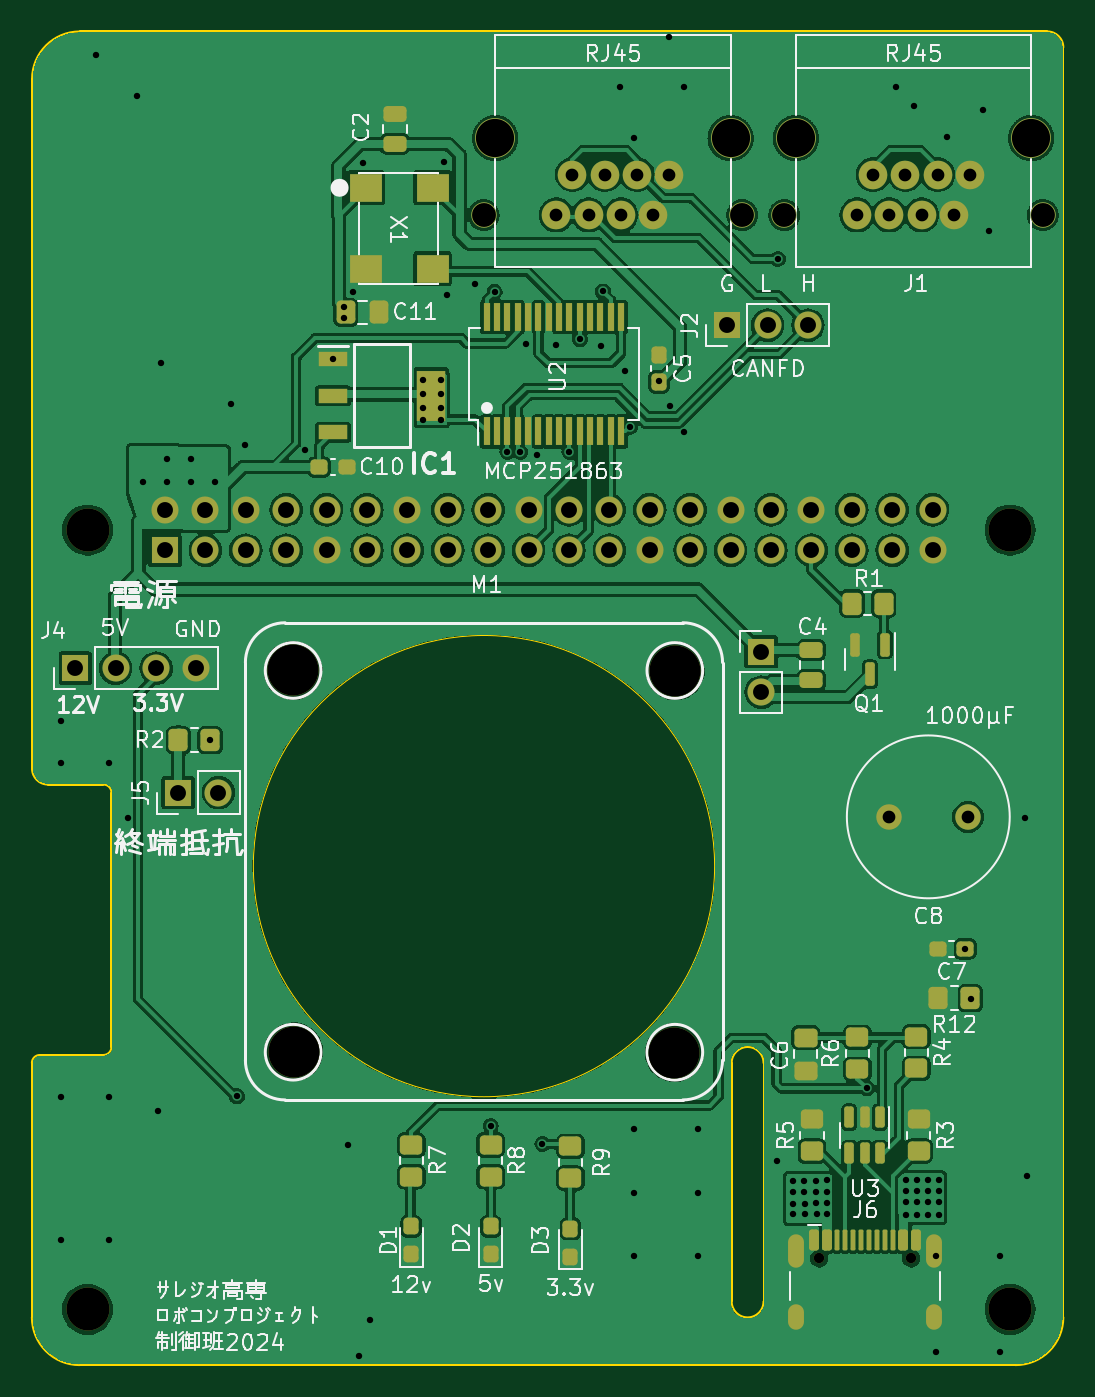
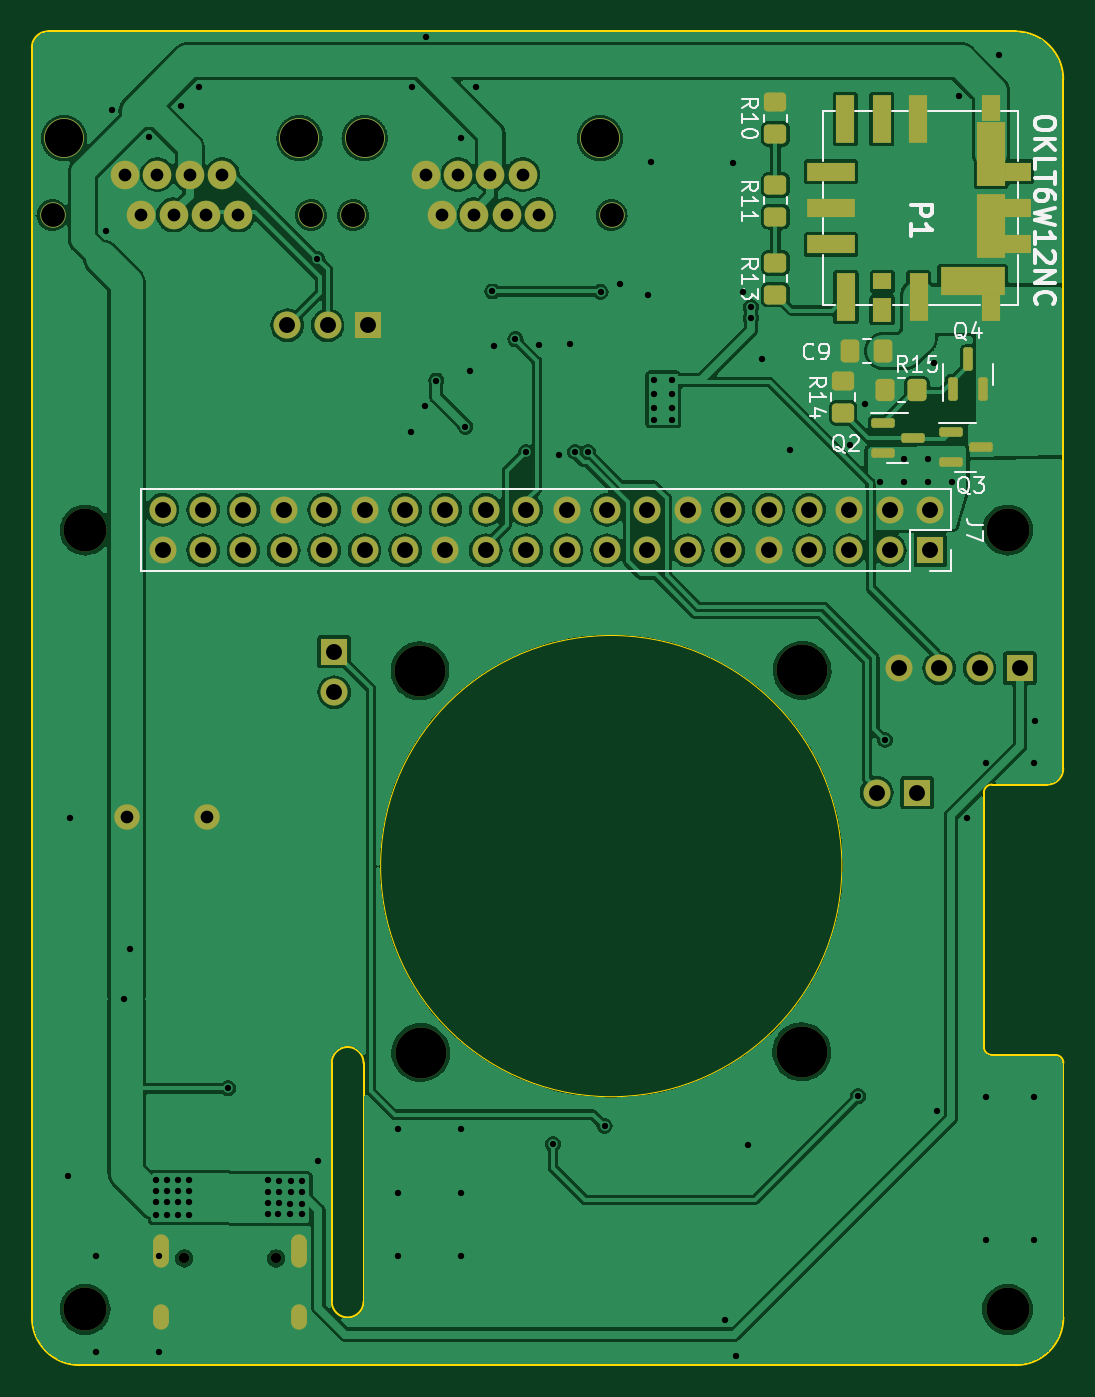
Circuit board: 11 layer files. Board 64.8 x 83.8 mm.
- bottom_copper: mainboard-B_Cu.gbl (227819 bytes)
- bottom_mask: mainboard-B_Mask.gbs (5854 bytes)
- paste: mainboard-B_Paste.gbp (2997 bytes)
- bottom_silk: mainboard-B_Silkscreen.gbo (27536 bytes)
- outline: mainboard-Edge_Cuts.gm1 (2061 bytes)
- top_copper: mainboard-F_Cu.gtl (296197 bytes)
- top_mask: mainboard-F_Mask.gts (8610 bytes)
- paste: mainboard-F_Paste.gtp (5735 bytes)
- top_silk: mainboard-F_Silkscreen.gto (96511 bytes)
- drill: mainboard-NPTH.drl (918 bytes)
- drill: mainboard-PTH.drl (3758 bytes)

=== bottom_copper: mainboard-B_Cu.gbl (227819 bytes, source omitted) ===
=== bottom_mask: mainboard-B_Mask.gbs (5854 bytes, source omitted) ===
=== paste: mainboard-B_Paste.gbp (2997 bytes, source withheld) ===
=== bottom_silk: mainboard-B_Silkscreen.gbo (27536 bytes, source omitted) ===
=== outline: mainboard-Edge_Cuts.gm1 ===
G04 #@! TF.GenerationSoftware,KiCad,Pcbnew,7.0.8*
G04 #@! TF.CreationDate,2024-05-04T13:28:34+09:00*
G04 #@! TF.ProjectId,mainboard,6d61696e-626f-4617-9264-2e6b69636164,rev?*
G04 #@! TF.SameCoordinates,Original*
G04 #@! TF.FileFunction,Profile,NP*
%FSLAX46Y46*%
G04 Gerber Fmt 4.6, Leading zero omitted, Abs format (unit mm)*
G04 Created by KiCad (PCBNEW 7.0.8) date 2024-05-04 13:28:34*
%MOMM*%
%LPD*%
G01*
G04 APERTURE LIST*
G04 #@! TA.AperFunction,Profile*
%ADD10C,0.100000*%
G04 #@! TD*
G04 #@! TA.AperFunction,Profile*
%ADD11C,0.050000*%
G04 #@! TD*
G04 APERTURE END LIST*
D10*
X108150000Y-134850000D02*
X108150000Y-150850000D01*
X113150000Y-117850000D02*
X113150000Y-133850000D01*
X170000000Y-153850000D02*
X111150000Y-153850000D01*
X152150000Y-149850000D02*
G75*
G03*
X154150000Y-149850000I1000000J0D01*
G01*
X154150000Y-134850000D02*
G75*
G03*
X152150000Y-134850000I-1000000J0D01*
G01*
X109160000Y-117350000D02*
X112650000Y-117350000D01*
X108160000Y-116350000D02*
G75*
G03*
X109160000Y-117350000I1000000J0D01*
G01*
D11*
X151074940Y-122476860D02*
G75*
G03*
X151074940Y-122476860I-14500000J0D01*
G01*
D10*
X113150000Y-117850000D02*
G75*
G03*
X112650000Y-117350000I-500000J0D01*
G01*
X108150000Y-150850000D02*
G75*
G03*
X111150000Y-153850000I3000000J0D01*
G01*
X173000000Y-71000000D02*
G75*
G03*
X172000000Y-70000000I-1000000J0D01*
G01*
X154150000Y-134850000D02*
X154150000Y-149850000D01*
X112650000Y-134350000D02*
G75*
G03*
X113150000Y-133850000I0J500000D01*
G01*
X111160000Y-70000000D02*
G75*
G03*
X108160000Y-73000000I0J-3000000D01*
G01*
X173000000Y-150850000D02*
X173000000Y-71000000D01*
X170000000Y-153850000D02*
G75*
G03*
X173000000Y-150850000I0J3000000D01*
G01*
X108160000Y-116350000D02*
X108160000Y-73000000D01*
X152150000Y-149850000D02*
X152150000Y-134850000D01*
X111160000Y-70000000D02*
X172000000Y-70000000D01*
X108649127Y-134350001D02*
G75*
G03*
X108150000Y-134850000I873J-499999D01*
G01*
X112650000Y-134350000D02*
X108650000Y-134350000D01*
M02*

=== top_copper: mainboard-F_Cu.gtl (296197 bytes, source omitted) ===
=== top_mask: mainboard-F_Mask.gts (8610 bytes, source omitted) ===
=== paste: mainboard-F_Paste.gtp ===
G04 #@! TF.GenerationSoftware,KiCad,Pcbnew,7.0.8*
G04 #@! TF.CreationDate,2024-05-04T13:28:34+09:00*
G04 #@! TF.ProjectId,mainboard,6d61696e-626f-4617-9264-2e6b69636164,rev?*
G04 #@! TF.SameCoordinates,Original*
G04 #@! TF.FileFunction,Paste,Top*
G04 #@! TF.FilePolarity,Positive*
%FSLAX46Y46*%
G04 Gerber Fmt 4.6, Leading zero omitted, Abs format (unit mm)*
G04 Created by KiCad (PCBNEW 7.0.8) date 2024-05-04 13:28:34*
%MOMM*%
%LPD*%
G01*
G04 APERTURE LIST*
G04 Aperture macros list*
%AMRoundRect*
0 Rectangle with rounded corners*
0 $1 Rounding radius*
0 $2 $3 $4 $5 $6 $7 $8 $9 X,Y pos of 4 corners*
0 Add a 4 corners polygon primitive as box body*
4,1,4,$2,$3,$4,$5,$6,$7,$8,$9,$2,$3,0*
0 Add four circle primitives for the rounded corners*
1,1,$1+$1,$2,$3*
1,1,$1+$1,$4,$5*
1,1,$1+$1,$6,$7*
1,1,$1+$1,$8,$9*
0 Add four rect primitives between the rounded corners*
20,1,$1+$1,$2,$3,$4,$5,0*
20,1,$1+$1,$4,$5,$6,$7,0*
20,1,$1+$1,$6,$7,$8,$9,0*
20,1,$1+$1,$8,$9,$2,$3,0*%
G04 Aperture macros list end*
%ADD10RoundRect,0.250000X0.450000X-0.350000X0.450000X0.350000X-0.450000X0.350000X-0.450000X-0.350000X0*%
%ADD11RoundRect,0.150000X-0.150000X0.512500X-0.150000X-0.512500X0.150000X-0.512500X0.150000X0.512500X0*%
%ADD12RoundRect,0.250000X-0.450000X0.350000X-0.450000X-0.350000X0.450000X-0.350000X0.450000X0.350000X0*%
%ADD13RoundRect,0.250000X-0.350000X-0.450000X0.350000X-0.450000X0.350000X0.450000X-0.350000X0.450000X0*%
%ADD14RoundRect,0.250000X0.350000X0.450000X-0.350000X0.450000X-0.350000X-0.450000X0.350000X-0.450000X0*%
%ADD15RoundRect,0.150000X-0.150000X0.587500X-0.150000X-0.587500X0.150000X-0.587500X0.150000X0.587500X0*%
%ADD16RoundRect,0.237500X0.237500X-0.287500X0.237500X0.287500X-0.237500X0.287500X-0.237500X-0.287500X0*%
%ADD17RoundRect,0.150000X-0.150000X-0.500000X0.150000X-0.500000X0.150000X0.500000X-0.150000X0.500000X0*%
%ADD18RoundRect,0.075000X-0.075000X-0.575000X0.075000X-0.575000X0.075000X0.575000X-0.075000X0.575000X0*%
%ADD19RoundRect,0.237500X0.300000X0.237500X-0.300000X0.237500X-0.300000X-0.237500X0.300000X-0.237500X0*%
%ADD20RoundRect,0.237500X0.237500X-0.300000X0.237500X0.300000X-0.237500X0.300000X-0.237500X-0.300000X0*%
%ADD21RoundRect,0.250000X-0.337500X-0.475000X0.337500X-0.475000X0.337500X0.475000X-0.337500X0.475000X0*%
%ADD22R,1.850000X0.900000*%
%ADD23R,1.850000X3.200000*%
%ADD24RoundRect,0.250000X-0.475000X0.337500X-0.475000X-0.337500X0.475000X-0.337500X0.475000X0.337500X0*%
%ADD25R,0.450000X1.750000*%
%ADD26RoundRect,0.250000X-0.475000X0.250000X-0.475000X-0.250000X0.475000X-0.250000X0.475000X0.250000X0*%
%ADD27RoundRect,0.250000X0.475000X-0.250000X0.475000X0.250000X-0.475000X0.250000X-0.475000X-0.250000X0*%
%ADD28RoundRect,0.237500X-0.300000X-0.237500X0.300000X-0.237500X0.300000X0.237500X-0.300000X0.237500X0*%
%ADD29R,2.000000X1.800000*%
G04 APERTURE END LIST*
D10*
X160050000Y-135250000D03*
X160050000Y-133250000D03*
D11*
X161450000Y-138262500D03*
X160500000Y-138262500D03*
X159550000Y-138262500D03*
X159550000Y-140537500D03*
X160500000Y-140537500D03*
X161450000Y-140537500D03*
D12*
X142000000Y-140100000D03*
X142000000Y-142100000D03*
X163750000Y-133200000D03*
X163750000Y-135200000D03*
D13*
X117364000Y-114554000D03*
X119364000Y-114554000D03*
D14*
X167150000Y-130775000D03*
X165150000Y-130775000D03*
D15*
X161790000Y-108545000D03*
X159890000Y-108545000D03*
X160840000Y-110420000D03*
D16*
X132000000Y-146875000D03*
X132000000Y-145125000D03*
X142000000Y-147025000D03*
X142000000Y-145275000D03*
D14*
X161710000Y-105970000D03*
X159710000Y-105970000D03*
D12*
X137000000Y-140000000D03*
X137000000Y-142000000D03*
D10*
X163900000Y-140400000D03*
X163900000Y-138400000D03*
D17*
X157340000Y-146005000D03*
X158140000Y-146005000D03*
D18*
X159290000Y-146005000D03*
X160290000Y-146005000D03*
X160790000Y-146005000D03*
X161790000Y-146005000D03*
D17*
X162940000Y-146005000D03*
X163740000Y-146005000D03*
X163740000Y-146005000D03*
X162940000Y-146005000D03*
D18*
X162290000Y-146005000D03*
X161290000Y-146005000D03*
X159790000Y-146005000D03*
X158790000Y-146005000D03*
D17*
X158140000Y-146005000D03*
X157340000Y-146005000D03*
D12*
X132000000Y-140000000D03*
X132000000Y-142000000D03*
D19*
X166837500Y-127675000D03*
X165112500Y-127675000D03*
D20*
X147574000Y-92048500D03*
X147574000Y-90323500D03*
D21*
X127892500Y-87670000D03*
X129967500Y-87670000D03*
D22*
X127070000Y-90600000D03*
X127070000Y-92900000D03*
X127070000Y-95200000D03*
D23*
X133270000Y-92900000D03*
D24*
X156800000Y-133262500D03*
X156800000Y-135337500D03*
D25*
X136750000Y-95150000D03*
X137400000Y-95150000D03*
X138050000Y-95150000D03*
X138700000Y-95150000D03*
X139350000Y-95150000D03*
X140000000Y-95150000D03*
X140650000Y-95150000D03*
X141300000Y-95150000D03*
X141950000Y-95150000D03*
X142600000Y-95150000D03*
X143250000Y-95150000D03*
X143900000Y-95150000D03*
X144550000Y-95150000D03*
X145200000Y-95150000D03*
X145200000Y-87950000D03*
X144550000Y-87950000D03*
X143900000Y-87950000D03*
X143250000Y-87950000D03*
X142600000Y-87950000D03*
X141950000Y-87950000D03*
X141300000Y-87950000D03*
X140650000Y-87950000D03*
X140000000Y-87950000D03*
X139350000Y-87950000D03*
X138700000Y-87950000D03*
X138050000Y-87950000D03*
X137400000Y-87950000D03*
X136750000Y-87950000D03*
D26*
X157150000Y-108900000D03*
X157150000Y-110800000D03*
D16*
X137000000Y-146875000D03*
X137000000Y-145125000D03*
D27*
X130980000Y-77080000D03*
X130980000Y-75180000D03*
D10*
X157200000Y-140400000D03*
X157200000Y-138400000D03*
D28*
X126217500Y-97400000D03*
X127942500Y-97400000D03*
D29*
X129138481Y-79830000D03*
X129138481Y-84910000D03*
X133338481Y-84910000D03*
X133338481Y-79830000D03*
M02*

=== top_silk: mainboard-F_Silkscreen.gto (96511 bytes, source omitted) ===
=== drill: mainboard-NPTH.drl ===
M48
; DRILL file {KiCad 7.0.8} date Sat May  4 13:28:39 2024
; FORMAT={-:-/ absolute / metric / decimal}
; #@! TF.CreationDate,2024-05-04T13:28:39+09:00
; #@! TF.GenerationSoftware,Kicad,Pcbnew,7.0.8
; #@! TF.FileFunction,NonPlated,1,2,NPTH
FMAT,2
METRIC
; #@! TA.AperFunction,NonPlated,NPTH,ComponentDrill
T1C0.650
; #@! TA.AperFunction,NonPlated,NPTH,ComponentDrill
T2C1.500
; #@! TA.AperFunction,NonPlated,NPTH,ComponentDrill
T3C2.400
; #@! TA.AperFunction,NonPlated,NPTH,ComponentDrill
T4C2.700
; #@! TA.AperFunction,NonPlated,NPTH,ComponentDrill
T5C3.200
%
G90
G05
T1
X157.65Y-147.145
X163.43Y-147.145
T2
X136.555Y-81.54
X152.805Y-81.54
X155.455Y-81.54
X171.705Y-81.54
T3
X137.28Y-76.7
X152.08Y-76.7
X156.18Y-76.7
X170.98Y-76.7
T4
X111.65Y-101.35
X111.65Y-150.35
X169.65Y-101.35
X169.65Y-150.35
T5
X124.575Y-110.177
X124.6Y-134.15
X148.55Y-134.2
X148.6Y-110.2
T0
M30

=== drill: mainboard-PTH.drl ===
M48
; DRILL file {KiCad 7.0.8} date Sat May  4 13:28:39 2024
; FORMAT={-:-/ absolute / metric / decimal}
; #@! TF.CreationDate,2024-05-04T13:28:39+09:00
; #@! TF.GenerationSoftware,Kicad,Pcbnew,7.0.8
; #@! TF.FileFunction,Plated,1,2,PTH
FMAT,2
METRIC
; #@! TA.AperFunction,Plated,PTH,ViaDrill
T1C0.400
; #@! TA.AperFunction,Plated,PTH,ComponentDrill
T2C0.600
; #@! TA.AperFunction,Plated,PTH,ComponentDrill
T3C0.800
; #@! TA.AperFunction,Plated,PTH,ComponentDrill
T4C1.000
%
G90
G05
T1
X109.96Y-113.33
X110.0Y-116.0
X110.0Y-137.0
X110.0Y-146.0
X112.21Y-71.49
X113.0Y-116.0
X113.0Y-137.0
X113.0Y-146.0
X114.18Y-119.45
X114.74Y-74.05
X115.15Y-98.35
X116.09Y-137.87
X116.3Y-90.83
X116.65Y-96.85
X116.65Y-98.35
X118.15Y-96.85
X118.15Y-98.35
X119.364Y-114.554
X119.65Y-98.35
X120.65Y-93.4
X121.05Y-136.95
X121.58Y-96.01
X125.32Y-96.31
X127.07Y-90.6
X127.8Y-87.35
X127.8Y-88.0
X128.0Y-140.0
X128.31Y-86.37
X128.72Y-153.27
X128.95Y-78.29
X129.44Y-151.0
X132.75Y-94.41
X132.76Y-91.93
X132.76Y-93.68
X132.77Y-92.77
X133.87Y-91.91
X133.87Y-92.81
X133.89Y-93.68
X133.89Y-94.4
X134.06Y-78.23
X134.26Y-86.6
X136.02Y-85.86
X137.0Y-138.82
X137.25Y-86.37
X138.05Y-96.45
X138.85Y-96.45
X139.2Y-89.65
X139.89Y-96.64
X140.25Y-139.95
X141.1Y-89.7
X141.95Y-96.45
X142.6Y-89.35
X143.95Y-89.75
X144.05Y-86.35
X145.11Y-73.5
X145.45Y-91.35
X145.75Y-94.85
X146.0Y-139.0
X146.0Y-143.0
X146.0Y-147.0
X146.02Y-76.73
X147.574Y-91.948
X148.22Y-70.34
X148.3Y-93.56
X149.12Y-73.5
X149.171Y-95.192
X150.0Y-139.0
X150.0Y-143.0
X150.0Y-147.0
X155.0Y-141.0
X155.05Y-84.3
X156.0Y-142.25
X156.0Y-142.95
X156.0Y-143.7
X156.0Y-144.35
X156.7Y-142.25
X156.7Y-142.95
X156.75Y-143.7
X156.75Y-144.35
X157.45Y-142.25
X157.45Y-142.95
X157.45Y-143.65
X157.5Y-144.35
X158.15Y-142.95
X158.15Y-143.65
X158.15Y-144.35
X158.16Y-142.23
X160.66Y-136.45
X162.49Y-73.49
X163.1Y-142.2
X163.1Y-142.9
X163.1Y-143.6
X163.1Y-144.4
X163.64Y-74.67
X163.8Y-142.2
X163.8Y-142.9
X163.8Y-143.6
X163.8Y-144.4
X164.5Y-142.2
X164.5Y-142.9
X164.5Y-143.6
X164.5Y-144.4
X165.0Y-147.0
X165.0Y-153.0
X165.2Y-142.2
X165.2Y-142.9
X165.2Y-143.6
X165.2Y-144.4
X165.66Y-76.62
X166.838Y-127.675
X167.225Y-130.85
X167.98Y-74.93
X168.35Y-82.56
X169.0Y-147.0
X169.0Y-153.0
X170.61Y-119.44
X170.73Y-141.95
T3
X141.124Y-81.54
X142.14Y-79.0
X143.156Y-81.54
X144.172Y-79.0
X145.188Y-81.54
X146.204Y-79.0
X147.22Y-81.54
X148.236Y-79.0
X160.024Y-81.54
X161.04Y-79.0
X162.01Y-119.38
X162.056Y-81.54
X163.072Y-79.0
X164.088Y-81.54
X165.104Y-79.0
X166.12Y-81.54
X167.01Y-119.38
X167.136Y-79.0
T4
X110.88Y-110.03
X113.42Y-110.03
X115.96Y-110.03
X116.52Y-100.08
X116.52Y-102.62
X117.343Y-117.856
X118.5Y-110.03
X119.06Y-100.08
X119.06Y-102.62
X119.883Y-117.856
X121.6Y-100.08
X121.6Y-102.62
X124.14Y-100.08
X124.14Y-102.62
X126.68Y-100.08
X126.68Y-102.62
X129.22Y-100.08
X129.22Y-102.62
X131.76Y-100.08
X131.76Y-102.62
X134.3Y-100.08
X134.3Y-102.62
X136.84Y-100.08
X136.84Y-102.62
X139.38Y-100.08
X139.38Y-102.62
X141.92Y-100.08
X141.92Y-102.62
X144.46Y-100.08
X144.46Y-102.62
X147.0Y-100.08
X147.0Y-102.62
X149.54Y-100.08
X149.54Y-102.62
X151.865Y-88.47
X152.08Y-100.08
X152.08Y-102.62
X154.0Y-109.0
X154.0Y-111.54
X154.405Y-88.47
X154.62Y-100.08
X154.62Y-102.62
X156.945Y-88.47
X157.16Y-100.08
X157.16Y-102.62
X159.7Y-100.08
X159.7Y-102.62
X162.24Y-100.08
X162.24Y-102.62
X164.78Y-100.08
X164.78Y-102.62
T2
G00X156.22Y-146.095
M15
G01X156.22Y-147.195
M16
G05
G00X156.22Y-150.525
M15
G01X156.22Y-151.125
M16
G05
G00X164.86Y-146.095
M15
G01X164.86Y-147.195
M16
G05
G00X164.86Y-150.525
M15
G01X164.86Y-151.125
M16
G05
T0
M30
